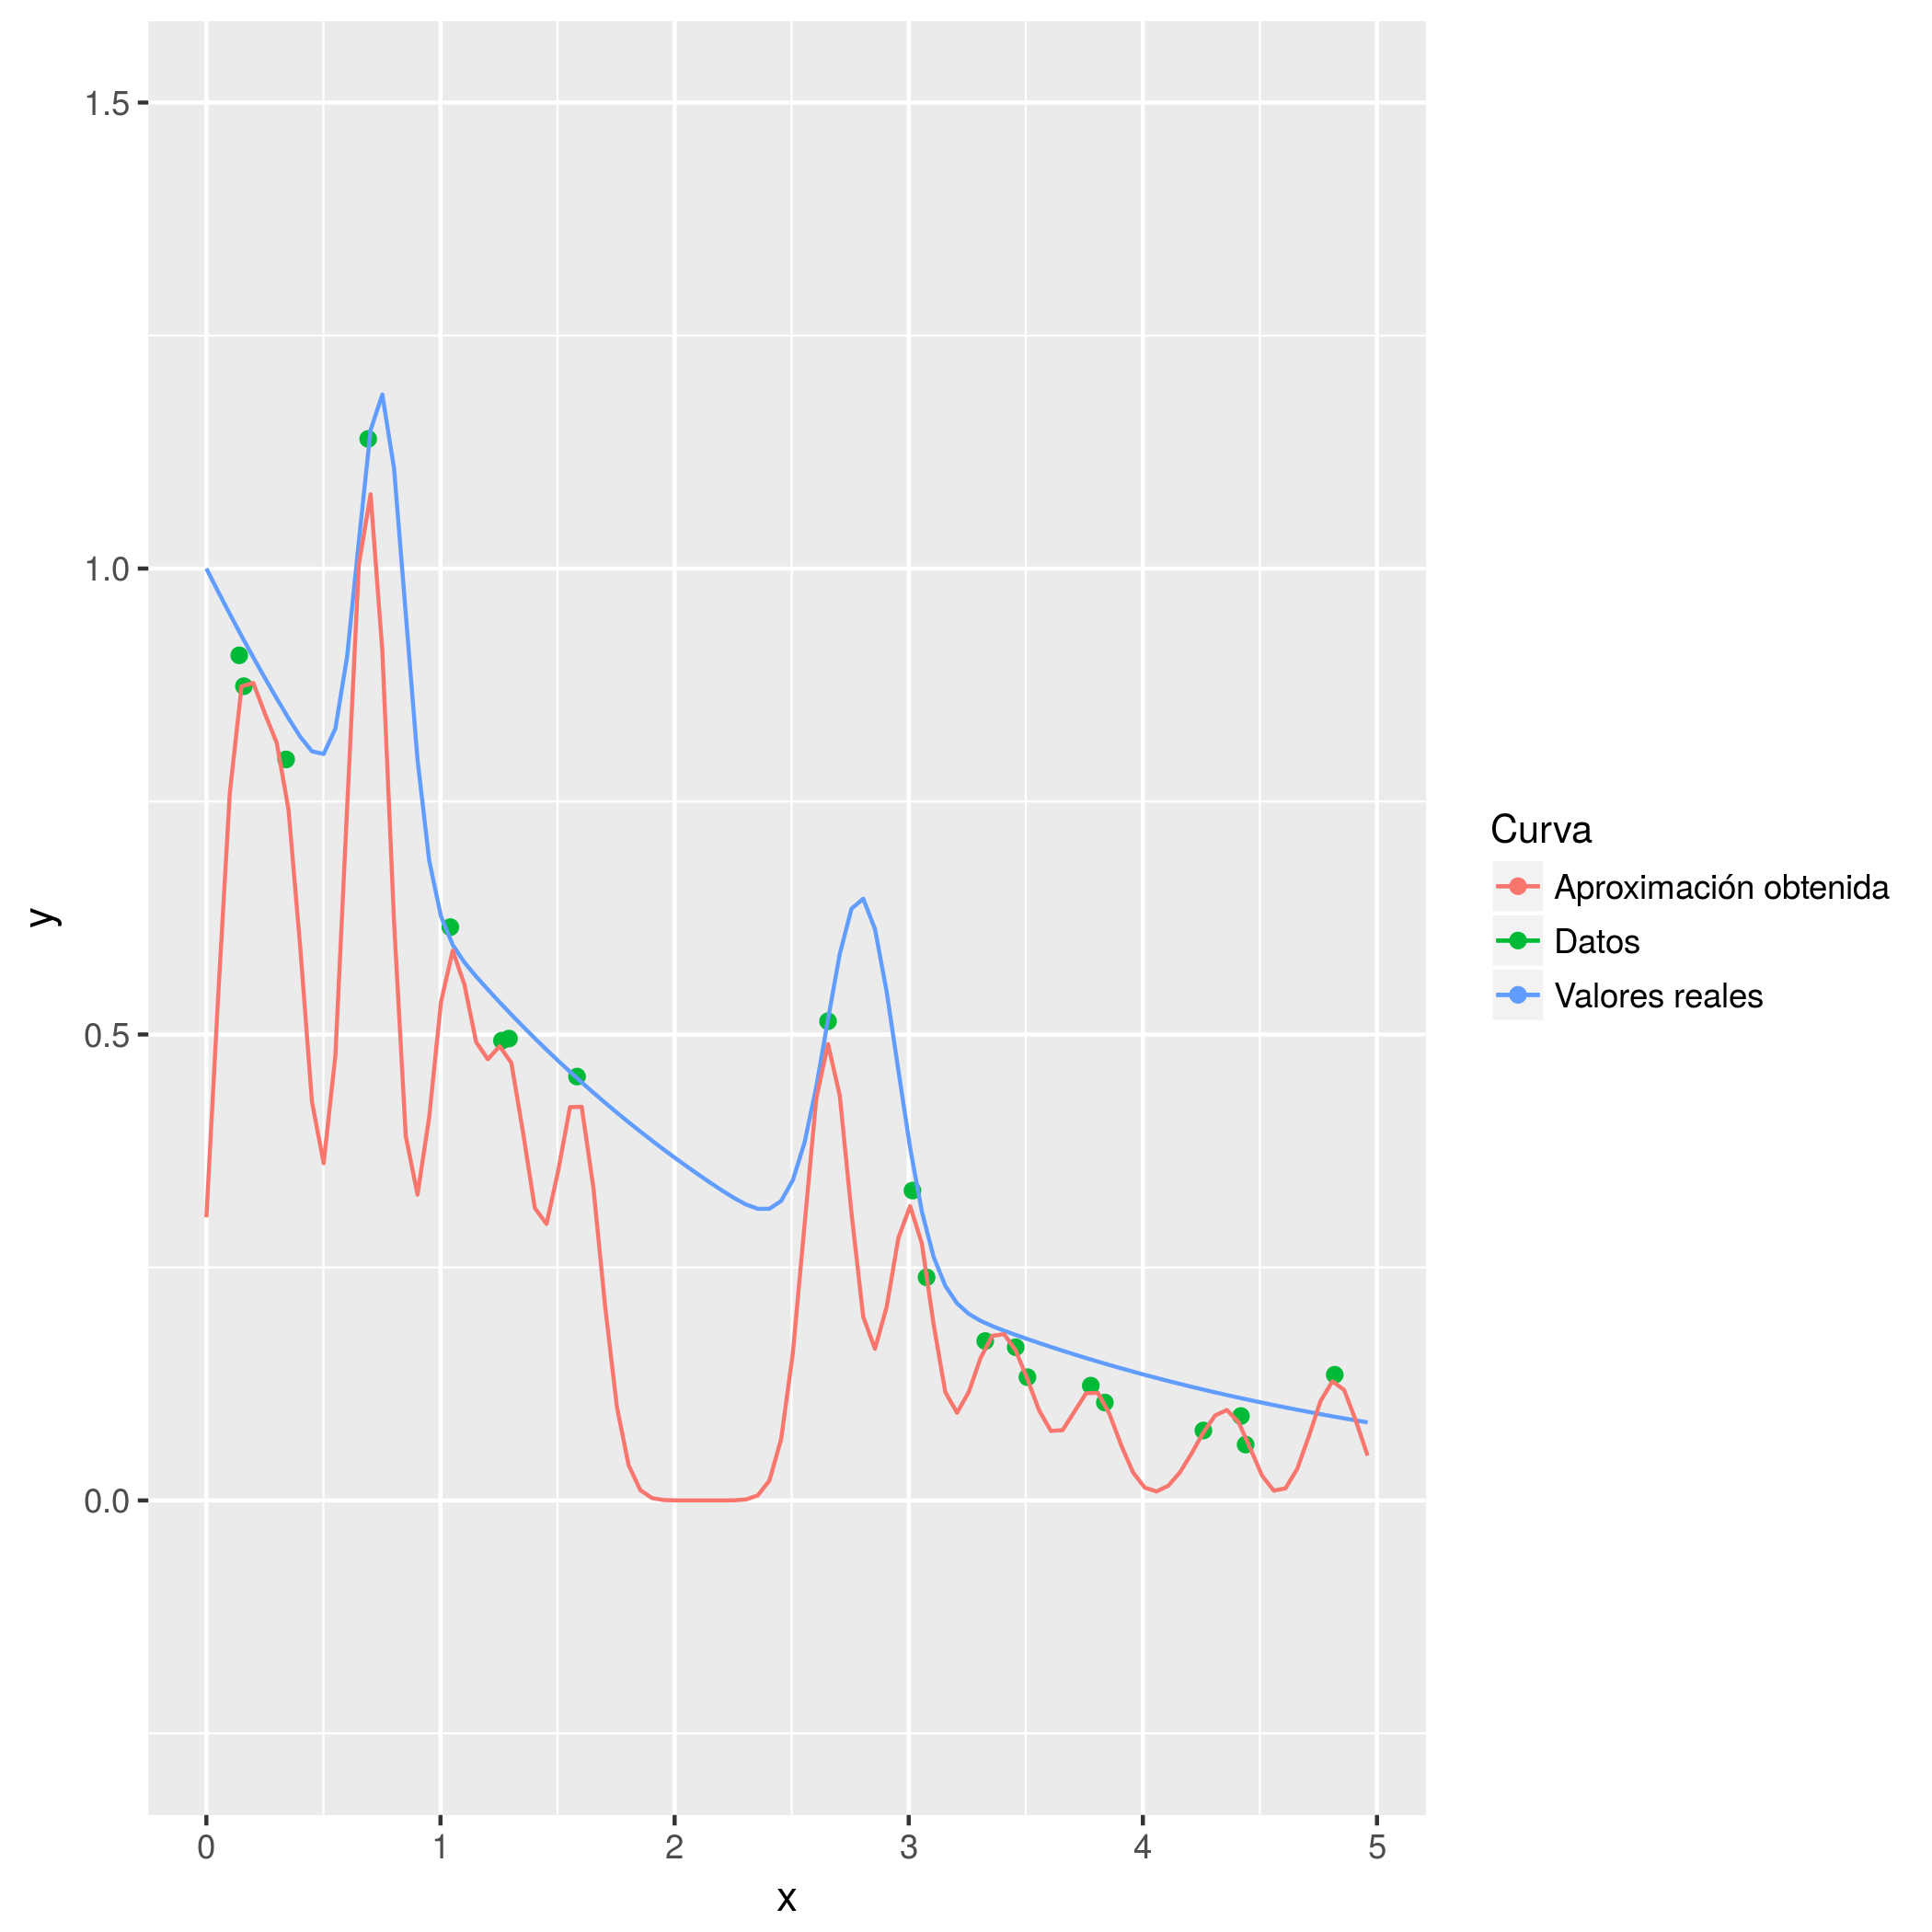

The file beside this chart, header and first rows:
0.0, 0.30385931502816516
0.0501, 0.5397
0.1002, 0.7594
0.1503, 0.8734
0.2004, 0.8772
0.2505, 0.8439
0.3006, 0.8129
0.3507, 0.7415
0.4008, 0.594
0.4509, 0.4279
0.501, 0.3618
0.5511, 0.4775
0.6012, 0.7431
0.6513, 1.004
0.7014, 1.08
0.7515, 0.9118
0.8016, 0.6207
0.8517, 0.391
0.9018, 0.3282
0.9519, 0.4115
1.002, 0.5346
1.052, 0.59
1.102, 0.5535
1.152, 0.4918
1.202, 0.4734
1.252, 0.4874
1.303, 0.4696
1.353, 0.3947
1.403, 0.3138
1.453, 0.2967
1.503, 0.3541
1.553, 0.422
1.603, 0.4224
1.653, 0.3351
1.703, 0.2078
1.754, 0.1003
1.804, 0.0377
1.854, 0.01102
1.904, 0.002507
1.954, 0.0004438
2.004, 6.110368815277305e-05
2.054, 6.5529620196815966e-06
2.104, 6.699058107430412e-07
2.154, 1.7693612792806023e-06
2.204, 1.8821944748739626e-05
2.255, 0.0001589
2.305, 0.001044
2.355, 0.005337
2.405, 0.02123
2.455, 0.06567
2.505, 0.1581
2.555, 0.2961
2.605, 0.4316
2.655, 0.4897
2.705, 0.4344
2.756, 0.3083
2.806, 0.1971
2.856, 0.1627
2.906, 0.2078
2.956, 0.2818
3.006, 0.3159
... 39 more rows
